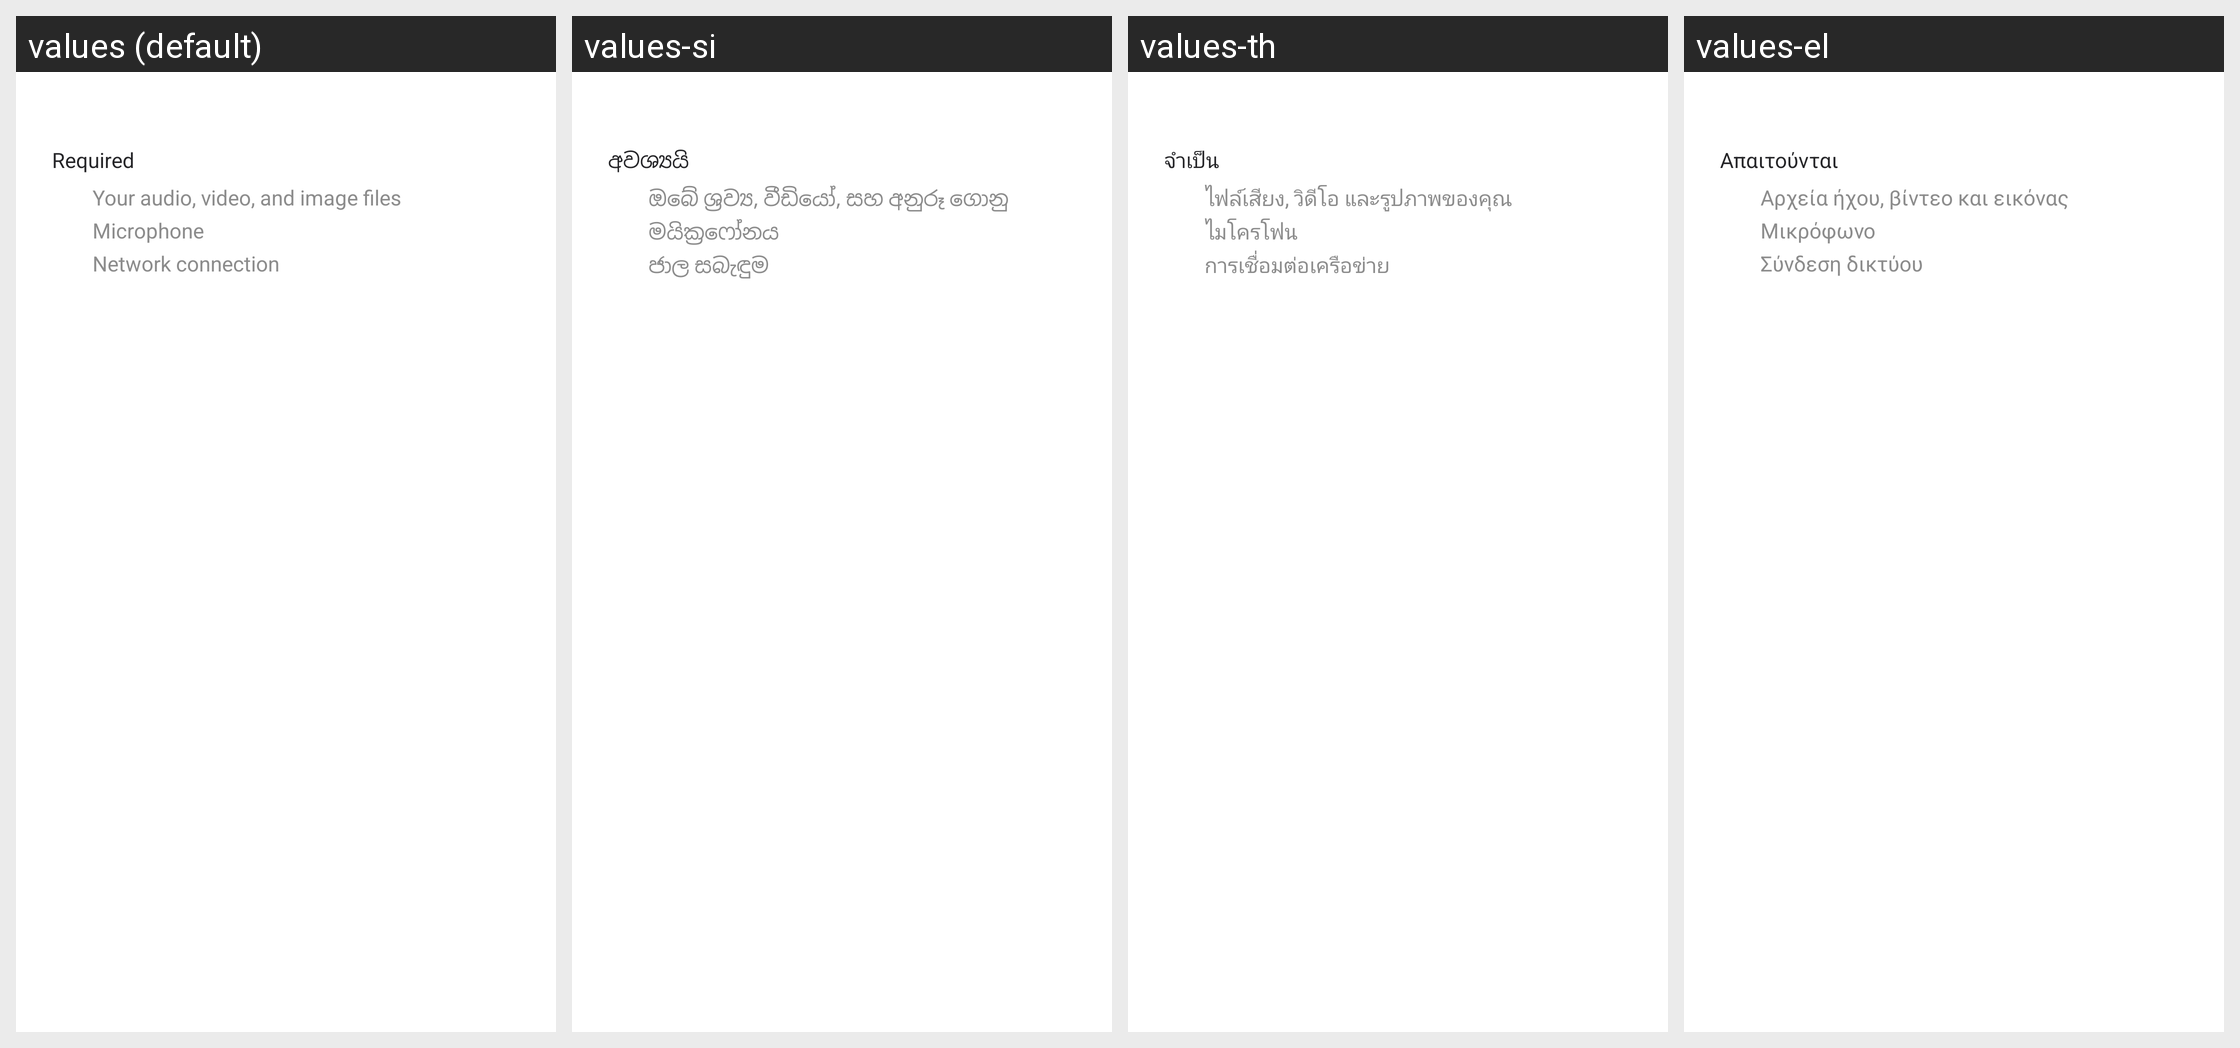

The same Android screen rendered under several of its app's locales, left to right. List the strings drawn on it with the default value and each locale's translation.
Android screen res/layout/information_security_dialog.xml rendered under 4 locales, left to right: values (default), values-si, values-th, values-el. Device: Nexus 5 (rendered at 1080×1920; each locale shown at half size, 540×960, under a caption strip naming it); theme Theme.MaterialComponents.DayNight.NoActionBar.
Other locales in the repository, not shown: values-af, values-am, values-ar, values-as, values-az, values-az-rAZ, values-be, values-be-rBY, values-bg, values-bn, values-bn-rBD, values-bn-rIN, values-bo, values-bs, values-ca, values-cs, values-da, values-de, values-en, values-en-rAU, values-en-rCA, values-en-rDI, values-en-rGB, values-en-rPH, values-en-rUS, values-en-rXC, values-en-rZG, values-es, values-es-rES, values-es-rUS, values-et, values-et-rEE, values-eu, values-eu-rES, values-fa, values-fi, values-fr, values-fr-rCA, values-ga, values-gl, values-gl-rES, values-gu, values-gu-rIN, values-ha, values-he, values-hi, values-hr, values-hu, values-hy, values-hy-rAM, values-id, values-ig, values-in, values-is, values-is-rIS, values-it, values-iw, values-ja, values-ka, values-ka-rGE, values-kk, values-kk-rKZ, values-km, values-km-rKH, values-kn, values-kn-rIN, values-ko, values-ky, values-ky-rKG, values-lo, values-lo-rLA, values-lt, values-lv, values-mk, values-mk-rMK, values-ml, values-ml-rIN, values-mn, values-mn-rMN, values-mr, values-mr-rIN, values-ms, values-ms-rMY, values-my, values-my-rMM, values-my-rZG, values-nb, values-ne, values-ne-rNP, values-nl, values-or, values-pa, values-pa-rIN, values-pl, values-pl-rSP, values-pt, values-pt-rBR, values-pt-rPT, values-ro, values-ru, values-si-rLK, values-sk, values-sl, values-sq, values-sq-rAL, values-sr, values-sv, values-sw, values-ta, values-ta-rIN, values-te, values-te-rIN, values-tg, values-tk, values-tl, values-tr, values-ug-rCN, values-uk, values-ur, values-ur-rPK, values-uz, values-uz-rUZ, values-vi, values-yo, values-zh-rCN, values-zh-rHK, values-zh-rTW, values-zu.
Strings drawn on this screen, with the default value and each locale's value (text and hints the layout hard-codes, and strings that could not be matched under every locale, appear in the picture but are not listed):

required
  values: Required
  values-si: අවශ්‍යයි
  values-th: จำเป็น
  values-el: Απαιτούνται

list_contents_about_audio_video_image_files
  values: Your audio, video, and image files
  values-si: ඔබේ ශ්‍රව්‍ය, වීඩියෝ, සහ අනුරූ ගොනු
  values-th: ไฟล์เสียง, วิดีโอ และรูปภาพของคุณ
  values-el: Αρχεία ήχου, βίντεο και εικόνας

list_contents_microphone
  values: Microphone
  values-si: මයික්‍රෆෝනය
  values-th: ไมโครโฟน
  values-el: Μικρόφωνο

network_connection
  values: Network connection
  values-si: ජාල සබැඳුම
  values-th: การเชื่อมต่อเครือข่าย
  values-el: Σύνδεση δικτύου
